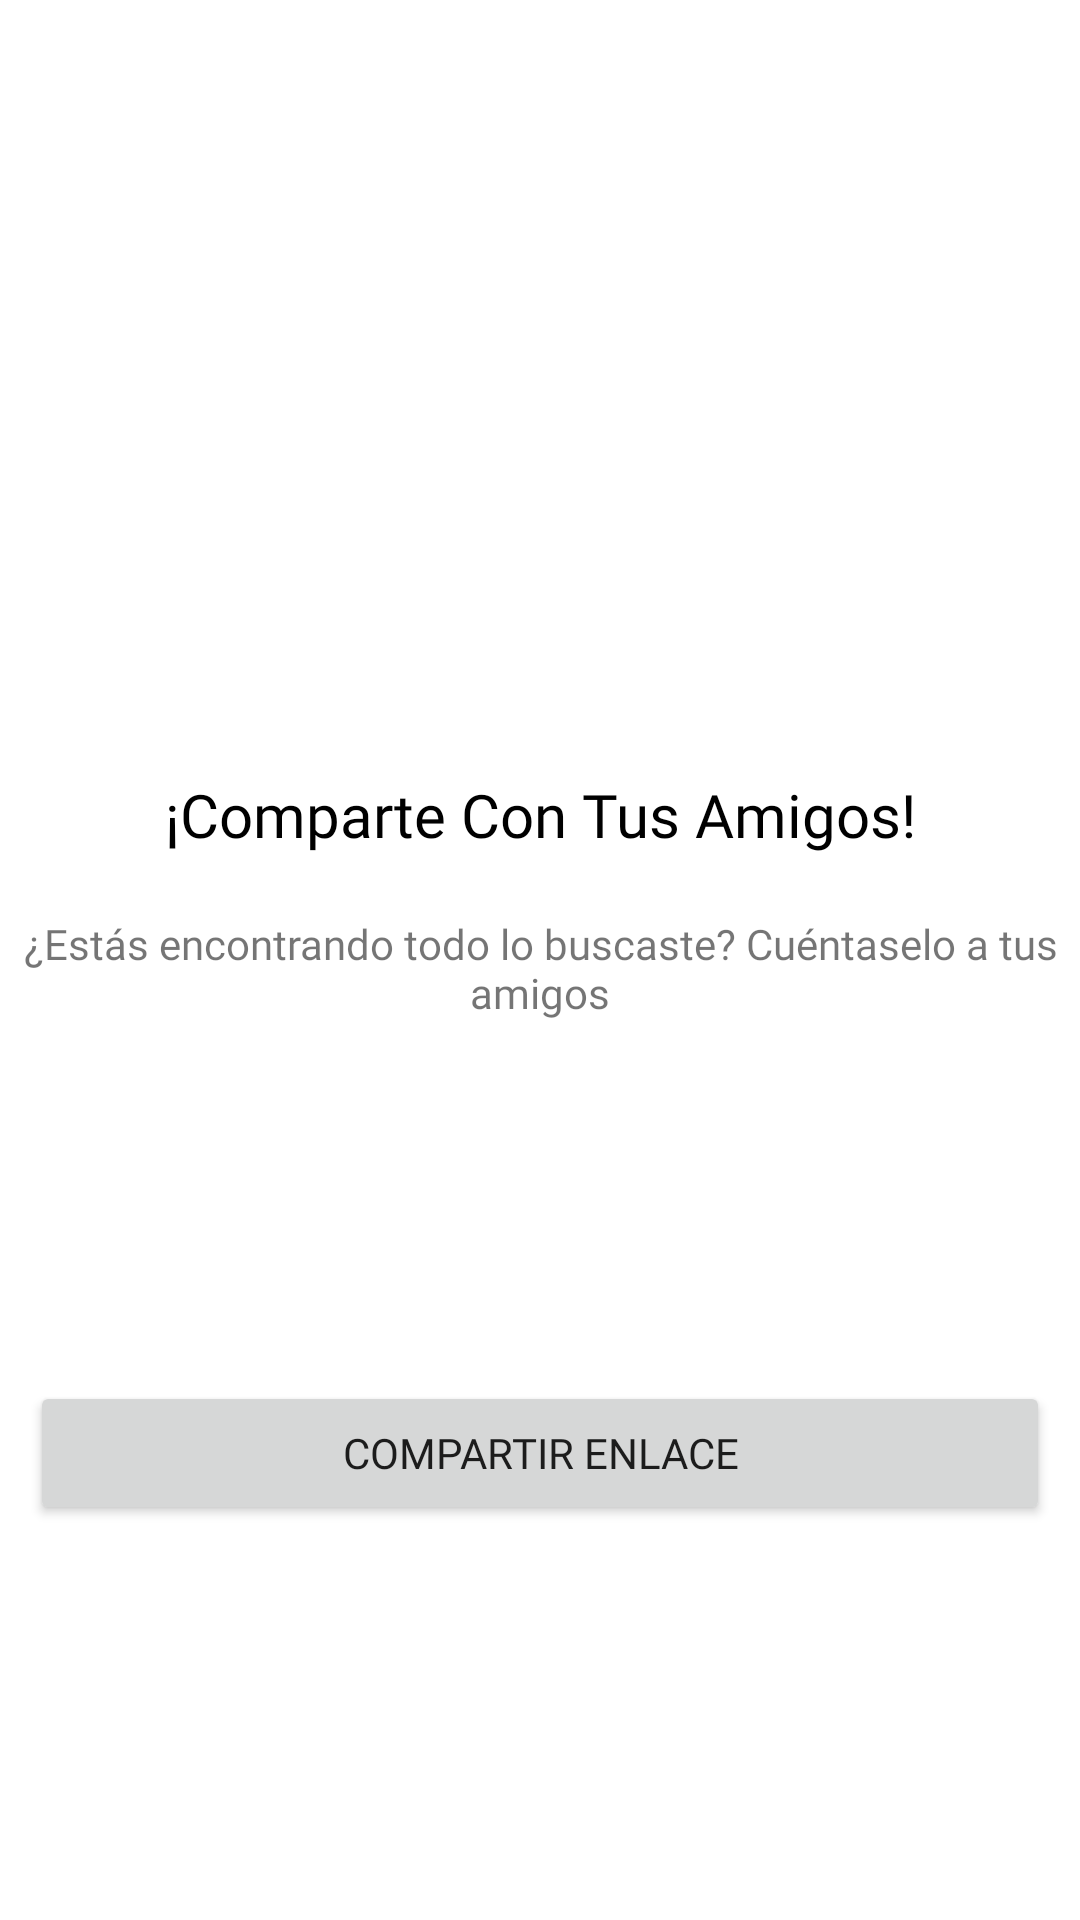

This screen was rendered from an Android layout file. Write that file and the resources it references.
<!-- AndroidManifest.xml: application theme Theme.YoTeAyudo -->
<!-- res/layout/fragment_compartir.xml -->
<?xml version="1.0" encoding="utf-8"?>
<androidx.constraintlayout.widget.ConstraintLayout xmlns:android="http://schemas.android.com/apk/res/android"
    xmlns:app="http://schemas.android.com/apk/res-auto"
    xmlns:tools="http://schemas.android.com/tools"
    android:layout_width="match_parent"
    android:layout_height="match_parent"
    android:background="@color/white"
    android:clickable="true"
    tools:context=".ui.CuponFragment">

    <ImageView
        android:id="@+id/imageView6"
        android:layout_width="202dp"
        android:layout_height="144dp"
        android:layout_marginStart="90dp"
        android:layout_marginTop="64dp"
        android:layout_marginEnd="90dp"
        android:src="@drawable/ic_compartir"
        app:layout_constraintEnd_toEndOf="parent"
        app:layout_constraintStart_toStartOf="parent"
        app:layout_constraintTop_toTopOf="parent" />

    <TextView
        android:id="@+id/textView3"
        android:layout_width="wrap_content"
        android:layout_height="wrap_content"
        android:layout_marginStart="28dp"
        android:layout_marginTop="50dp"
        android:layout_marginEnd="28dp"
        android:fontFamily="@font/poppins_semibold"
        android:text="¡Comparte Con Tus Amigos!"
        android:textAlignment="center"
        android:textColor="@color/black"
        android:textSize="20sp"
        app:layout_constraintEnd_toEndOf="parent"
        app:layout_constraintStart_toStartOf="parent"
        app:layout_constraintTop_toBottomOf="@+id/imageView6" />

    <TextView
        android:id="@+id/txtCorreo"
        android:layout_width="wrap_content"
        android:layout_height="wrap_content"
        android:layout_marginStart="2dp"
        android:layout_marginTop="20dp"
        android:layout_marginEnd="2dp"
        android:fontFamily="@font/poppins"
        android:text="¿Estás encontrando todo lo buscaste? Cuéntaselo a tus amigos"
        android:textAlignment="center"
        android:textSize="14sp"
        app:layout_constraintEnd_toEndOf="parent"
        app:layout_constraintStart_toStartOf="parent"
        app:layout_constraintTop_toBottomOf="@+id/textView3" />

    <Button
        android:id="@+id/btncompartir"
        android:layout_width="0dp"
        android:layout_height="wrap_content"
        android:layout_marginStart="10dp"
        android:layout_marginTop="120dp"
        android:layout_marginEnd="10dp"
        android:fontFamily="@font/poppins"
        android:text="Compartir Enlace"
        android:textSize="14sp"
        app:layout_constraintEnd_toEndOf="parent"
        app:layout_constraintHorizontal_bias="0.497"
        app:layout_constraintStart_toStartOf="parent"
        app:layout_constraintTop_toBottomOf="@+id/txtCorreo" />


</androidx.constraintlayout.widget.ConstraintLayout>
<!-- resources referenced by this layout -->
<resources>
  <color name="black">#FF000000</color>
  <color name="white">#FFFFFFFF</color>
  <style name="Theme.YoTeAyudo" parent="Theme.MaterialComponents.DayNight.DarkActionBar">
          
          <item name="colorPrimary">@color/naranja_claro</item>
          <item name="colorPrimaryVariant">@color/naranja_oscuro</item>
          <item name="colorOnPrimary">@color/white</item>
          
          <item name="colorSecondary">@color/teal_200</item>
          <item name="colorSecondaryVariant">@color/teal_700</item>
          <item name="colorOnSecondary">@color/black</item>
          
          <item name="android:statusBarColor" tools:targetApi="l">?attr/colorPrimaryVariant</item>
          
      </style>
  <color name="naranja_claro">#FF704C</color>
  <color name="naranja_oscuro">#DD6344</color>
  <color name="teal_200">#FF03DAC5</color>
  <color name="teal_700">#FF018786</color>
</resources>
